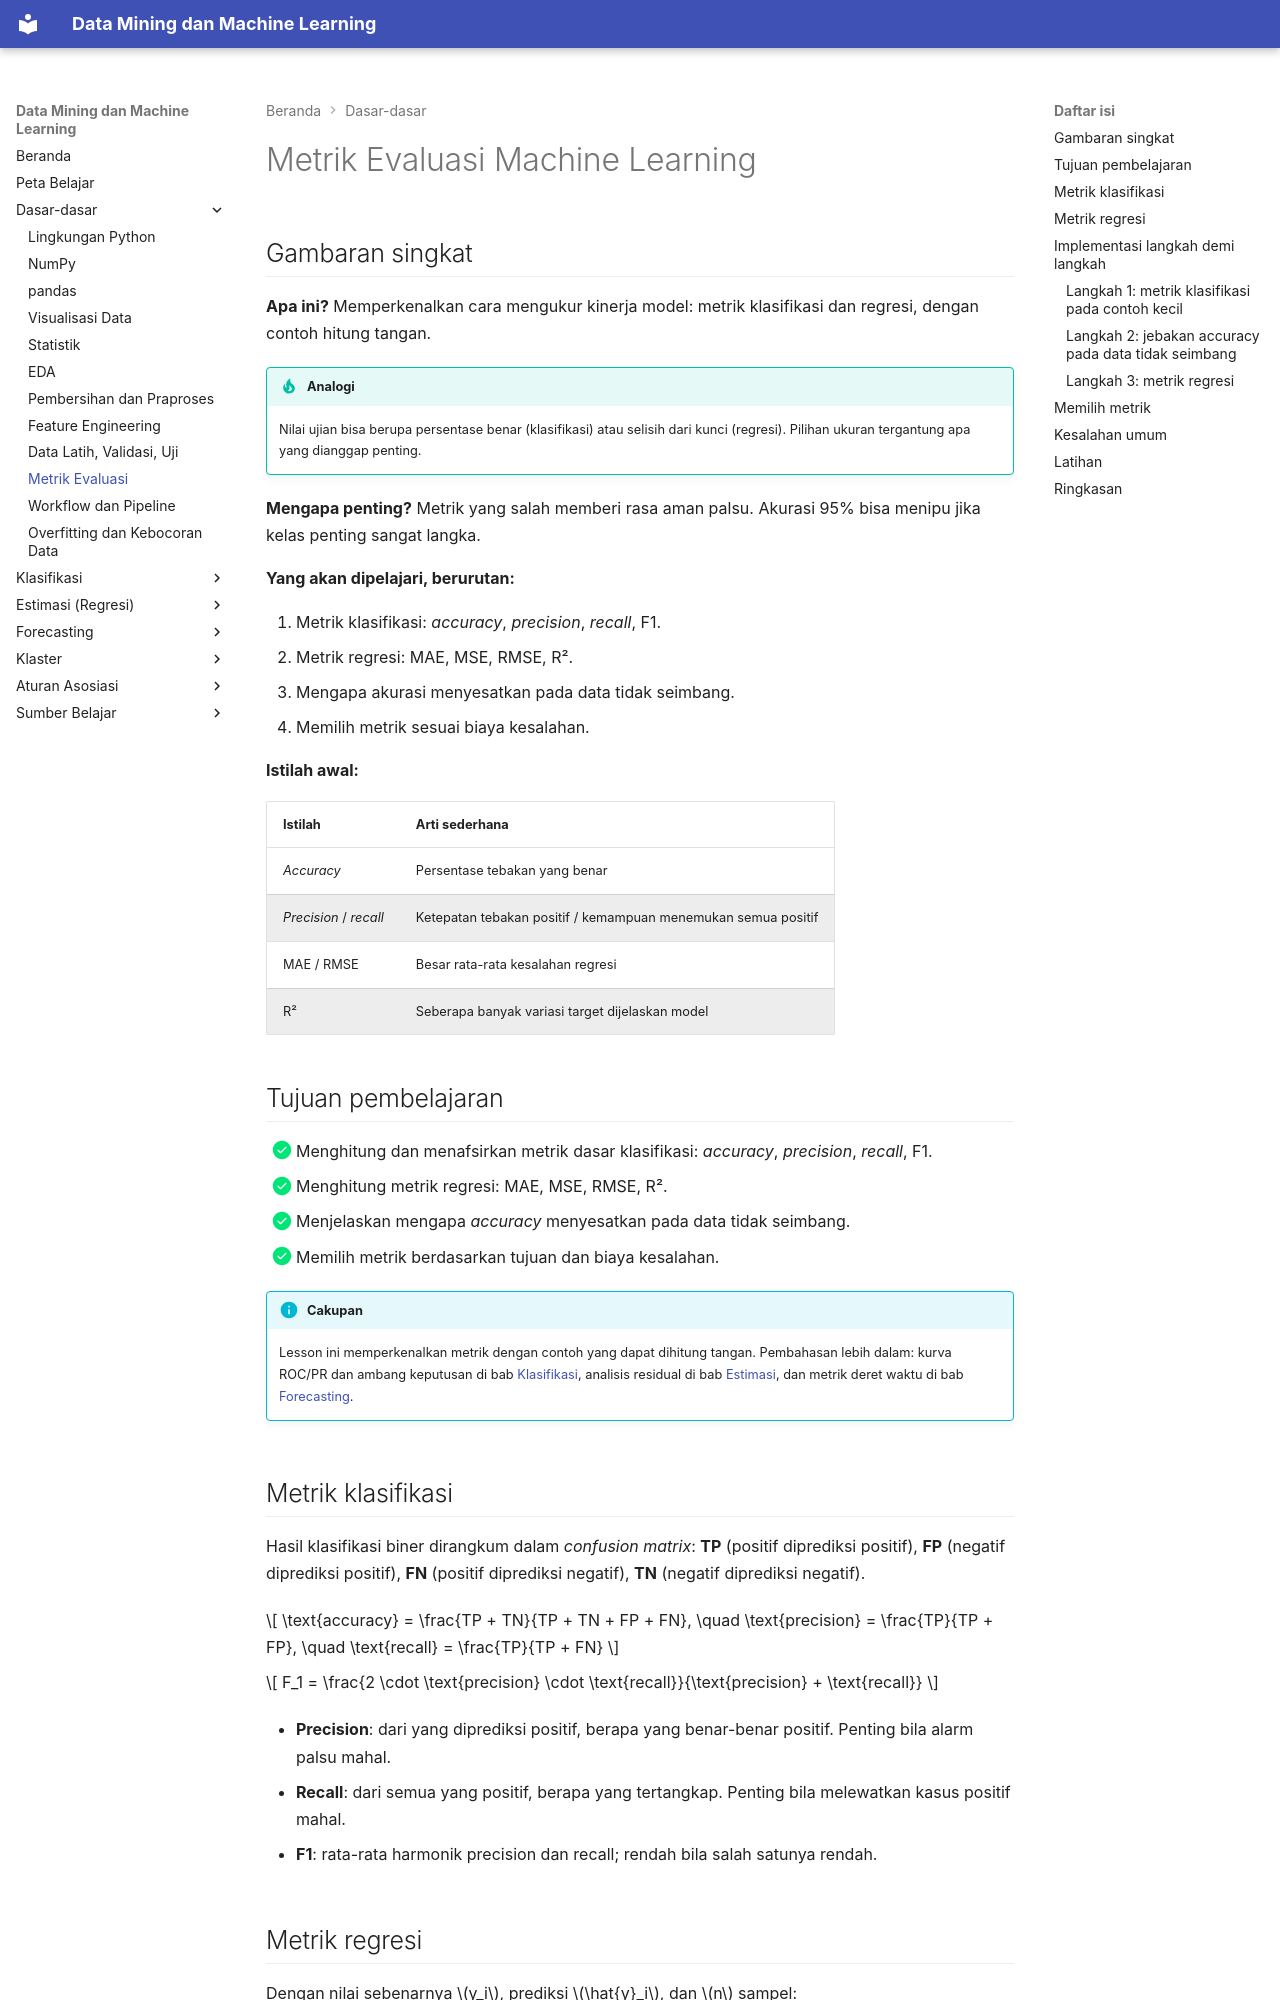

repository: TopekoX/MachineLearning-DataMining · page: fundamentals/evaluation-metrics/index.html · generator: mkdocs

# Metrik Evaluasi Machine Learning

## Gambaran singkat

**Apa ini?** Memperkenalkan cara mengukur kinerja model: metrik klasifikasi dan regresi, dengan contoh hitung tangan.

!!! tip "Analogi"
    Nilai ujian bisa berupa persentase benar (klasifikasi) atau selisih dari kunci (regresi). Pilihan ukuran tergantung apa yang dianggap penting.

**Mengapa penting?** Metrik yang salah memberi rasa aman palsu. Akurasi 95% bisa menipu jika kelas penting sangat langka.

**Yang akan dipelajari, berurutan:**

1. Metrik klasifikasi: *accuracy*, *precision*, *recall*, F1.
2. Metrik regresi: MAE, MSE, RMSE, R².
3. Mengapa akurasi menyesatkan pada data tidak seimbang.
4. Memilih metrik sesuai biaya kesalahan.

**Istilah awal:**

| Istilah | Arti sederhana |
|---|---|
| *Accuracy* | Persentase tebakan yang benar |
| *Precision* / *recall* | Ketepatan tebakan positif / kemampuan menemukan semua positif |
| MAE / RMSE | Besar rata-rata kesalahan regresi |
| R² | Seberapa banyak variasi target dijelaskan model |

## Tujuan pembelajaran

- [x] Menghitung dan menafsirkan metrik dasar klasifikasi: *accuracy*, *precision*, *recall*, F1.
- [x] Menghitung metrik regresi: MAE, MSE, RMSE, R².
- [x] Menjelaskan mengapa *accuracy* menyesatkan pada data tidak seimbang.
- [x] Memilih metrik berdasarkan tujuan dan biaya kesalahan.

!!! info "Cakupan"
    Lesson ini memperkenalkan metrik dengan contoh yang dapat dihitung tangan. Pembahasan lebih dalam: kurva ROC/PR dan ambang keputusan di bab [Klasifikasi](../classification/index.md), analisis residual di bab [Estimasi](../estimation/index.md), dan metrik deret waktu di bab [Forecasting](../forecasting/index.md).

## Metrik klasifikasi

Hasil klasifikasi biner dirangkum dalam *confusion matrix*: **TP** (positif diprediksi positif), **FP** (negatif diprediksi positif), **FN** (positif diprediksi negatif), **TN** (negatif diprediksi negatif).

$$
\text{accuracy} = \frac{TP + TN}{TP + TN + FP + FN}, \quad
\text{precision} = \frac{TP}{TP + FP}, \quad
\text{recall} = \frac{TP}{TP + FN}
$$

$$
F_1 = \frac{2 \cdot \text{precision} \cdot \text{recall}}{\text{precision} + \text{recall}}
$$

- **Precision**: dari yang diprediksi positif, berapa yang benar-benar positif. Penting bila alarm palsu mahal.
- **Recall**: dari semua yang positif, berapa yang tertangkap. Penting bila melewatkan kasus positif mahal.
- **F1**: rata-rata harmonik precision dan recall; rendah bila salah satunya rendah.
